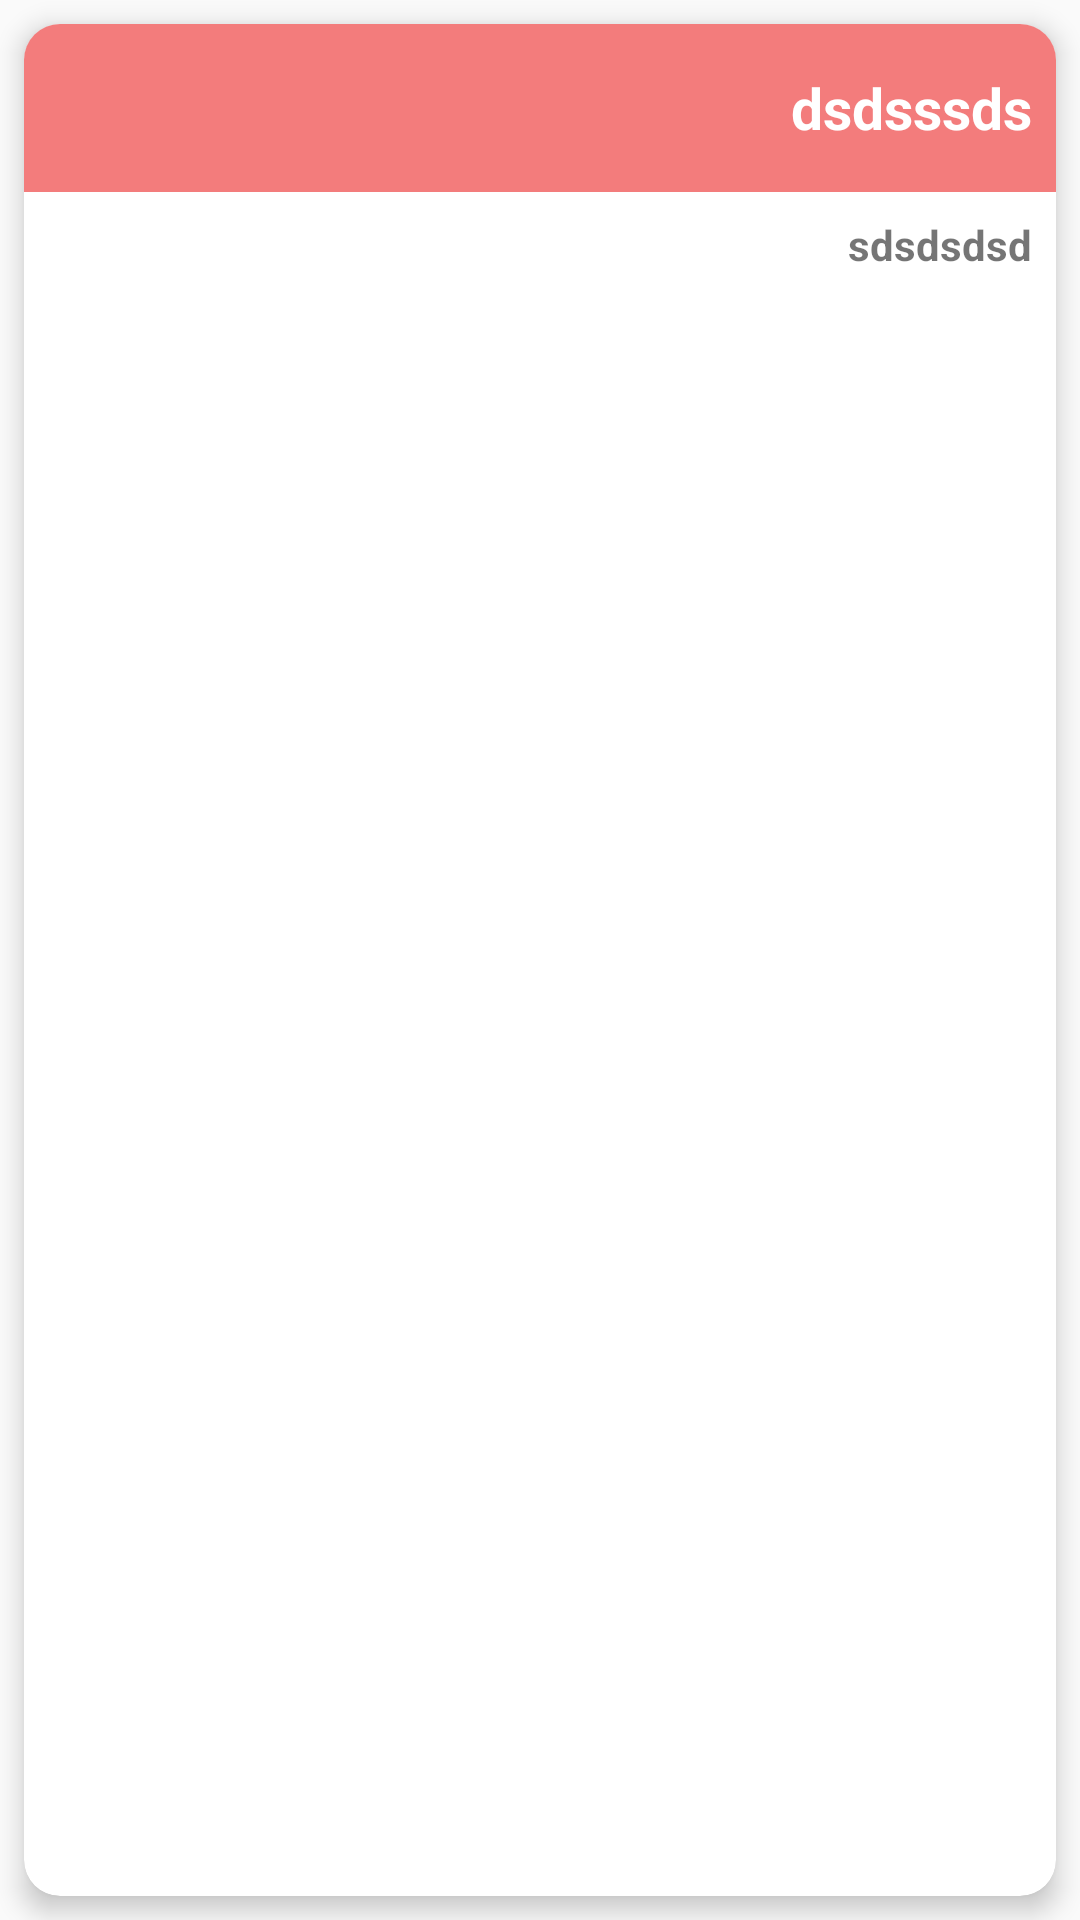

Write the Android layout XML for this screen, with the resource values it uses.
<!-- AndroidManifest.xml: application theme AppTheme -->
<!-- res/layout/covques_list.xml -->
<?xml version="1.0" encoding="utf-8"?>
<LinearLayout xmlns:android="http://schemas.android.com/apk/res/android"
    xmlns:app="http://schemas.android.com/apk/res-auto"
    android:orientation="vertical"
    android:layout_width="match_parent"
    android:layout_height="200dp"
    android:layout_margin="8dp">

    <androidx.cardview.widget.CardView
        android:layout_width="match_parent"
        android:layout_height="match_parent"
        app:cardCornerRadius="12dp"
        app:cardElevation="5dp"
        android:layout_margin="8dp"
        >

        <LinearLayout
            android:layout_width="match_parent"
            android:layout_height="match_parent"
            android:orientation="vertical"
            >

            <TextView
                android:layout_width="match_parent"
                android:layout_height="?attr/actionBarSize"
                android:id="@+id/question_textview_id"
                android:text="dsdsssds"
                android:gravity="right|center"
                android:paddingRight="8dp"
                android:textStyle="bold"
                android:textSize="19sp"
                android:background="@color/colorPrimary"
                android:textColor="#FFFF"
                />

            <TextView
                android:layout_width="match_parent"
                android:layout_height="match_parent"
                android:id="@+id/answer_textview_id"
                android:text="sdsdsdsd"
                android:gravity="right"
                android:paddingRight="8dp"
                android:paddingTop="8dp"
                android:textStyle="bold"
                android:textSize="14sp"
                />

        </LinearLayout>

    </androidx.cardview.widget.CardView>

</LinearLayout>
<!-- resources referenced by this layout -->
<resources>
  <color name="colorPrimary">#F37C7C</color>
  <style name="AppTheme" parent="Theme.AppCompat.Light.NoActionBar">
          
          <item name="colorPrimary">@color/colorPrimary</item>
          <item name="colorPrimaryDark">@color/colorPrimaryDark</item>
          <item name="colorAccent">@color/colorAccent</item>
      </style>
  <color name="colorPrimaryDark">#EE6161</color>
  <color name="colorAccent">#F9B1B1</color>
</resources>
